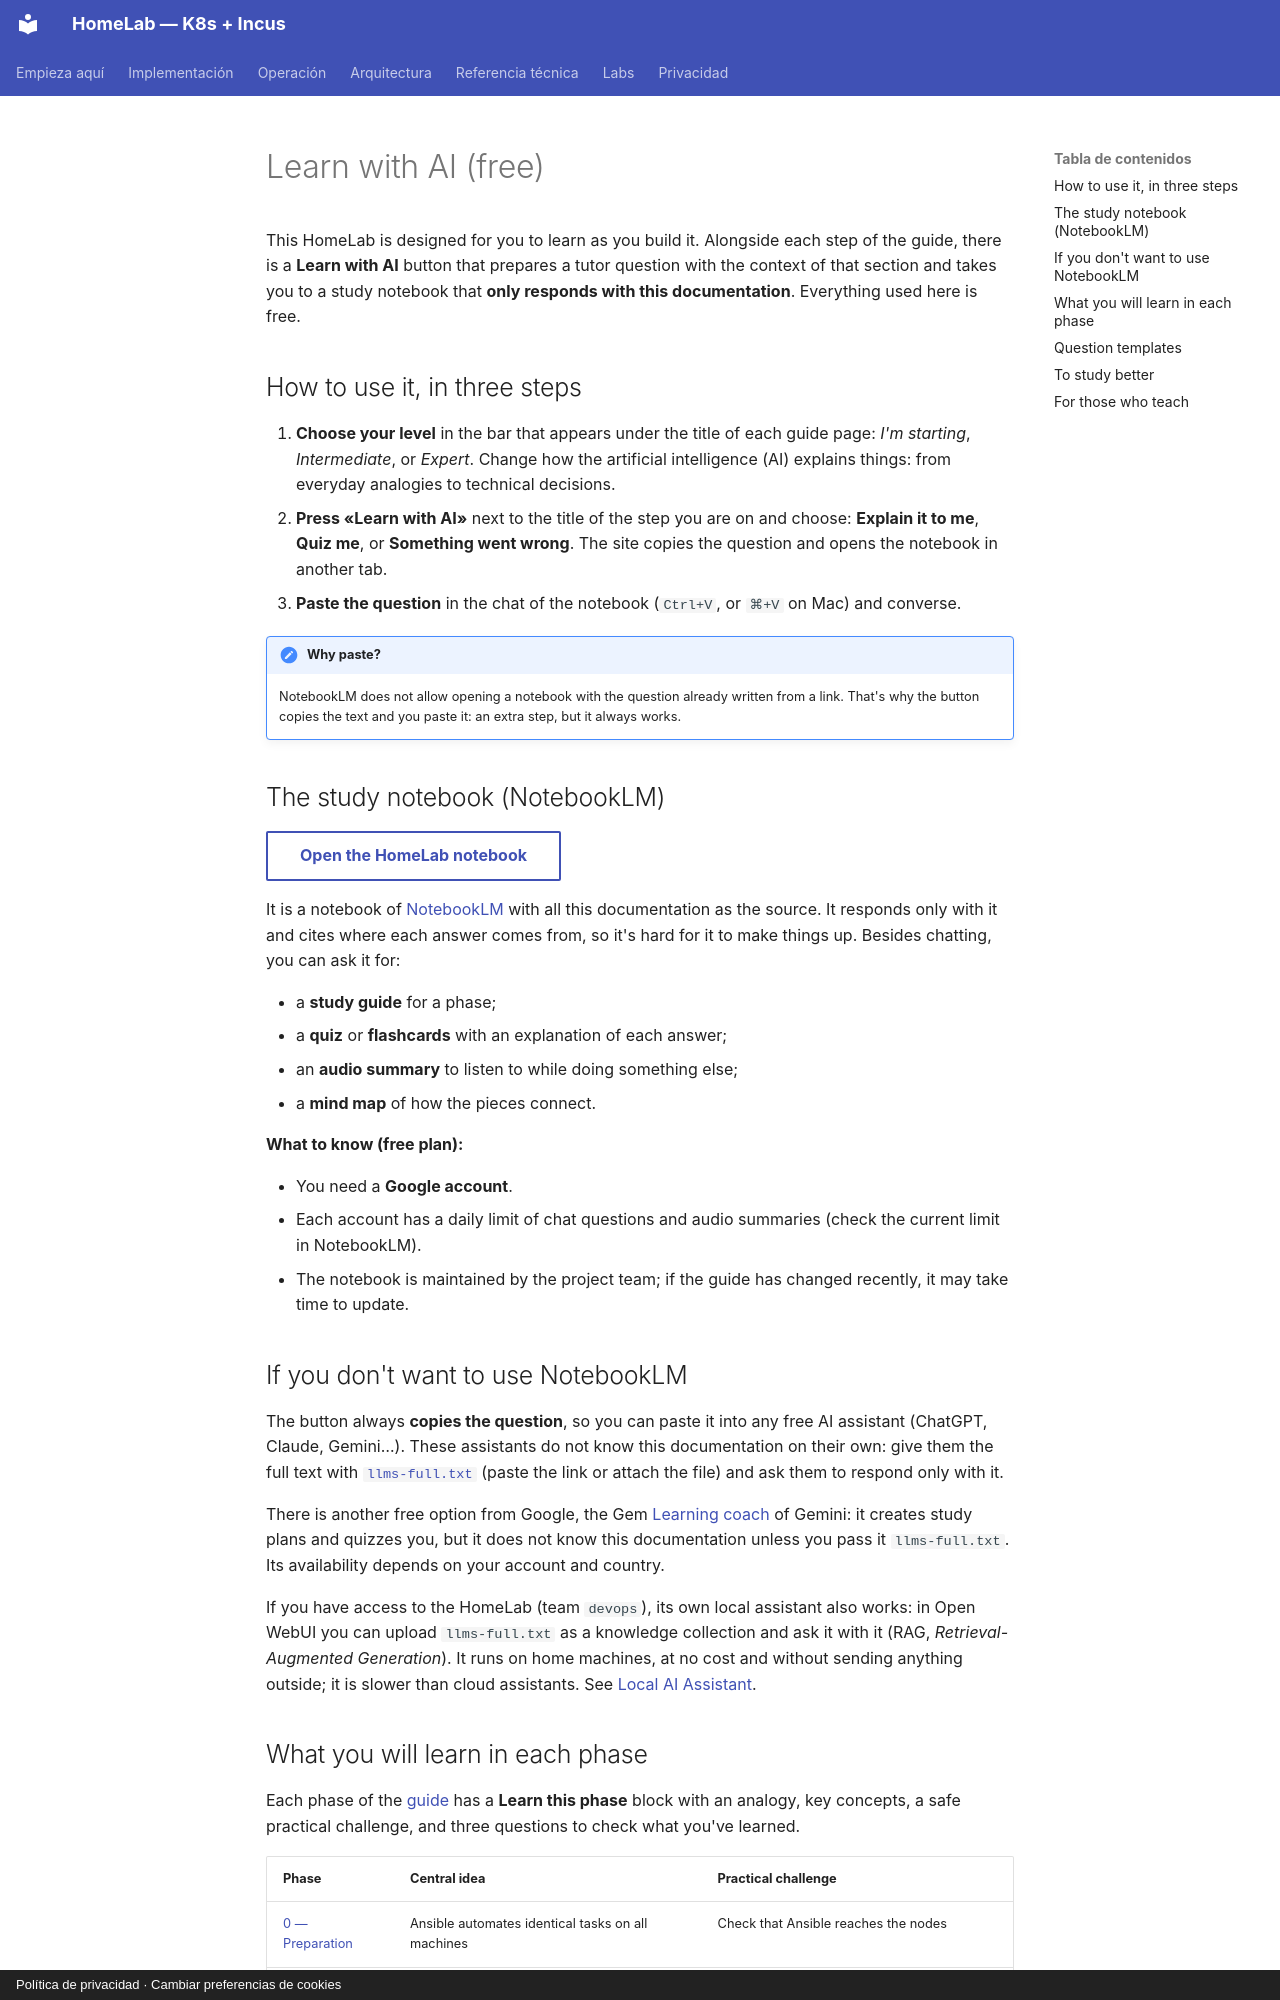

repository: maceosoft/homelab · page: aprende.en/index.html · generator: mkdocs · copyright: Política de privacidad · Cambiar preferencias de cookies

# Learn with AI (free)

This HomeLab is designed for you to learn as you build it. Alongside each step of the guide, there is a **Learn with AI**
button that prepares a tutor question with the context of that section and takes you to a study notebook that **only
responds with this documentation**. Everything used here is free.

## How to use it, in three steps

1. **Choose your level** in the bar that appears under the title of each guide page: *I'm starting*, *Intermediate*, or
   *Expert*. Change how the artificial intelligence (AI) explains things: from everyday analogies to technical
   decisions.
2. **Press «Learn with AI»** next to the title of the step you are on and choose: **Explain it to me**, **Quiz me**, or
   **Something went wrong**. The site copies the question and opens the notebook in another tab.
3. **Paste the question** in the chat of the notebook (`Ctrl+V`, or `⌘+V` on Mac) and converse.

!!! note "Why paste?"
    NotebookLM does not allow opening a notebook with the question already written from a link. That's why the button
    copies the text and you paste it: an extra step, but it always works.

## The study notebook (NotebookLM)

[**Open the HomeLab notebook**](https://notebooklm.google/){ .md-button data-notebook-link="1" }

It is a notebook of [NotebookLM](https://notebooklm.google/) with all this documentation as the source. It responds only
with it and cites where each answer comes from, so it's hard for it to make things up. Besides chatting, you can ask it
for:

- a **study guide** for a phase;
- a **quiz** or **flashcards** with an explanation of each answer;
- an **audio summary** to listen to while doing something else;
- a **mind map** of how the pieces connect.

**What to know (free plan):**

- You need a **Google account**.
- Each account has a daily limit of chat questions and audio summaries (check the current limit in NotebookLM).
- The notebook is maintained by the project team; if the guide has changed recently, it may take time to update.

## If you don't want to use NotebookLM

The button always **copies the question**, so you can paste it into any free AI assistant (ChatGPT, Claude, Gemini…).
These assistants do not know this documentation on their own: give them the full text with
[`llms-full.txt`](https://homelab.maceo.cl/llms-full.txt) (paste the link or attach the file) and ask them to respond
only with it.

There is another free option from Google, the Gem [Learning coach](https://gemini.google.com/gem/learning-coach) of
Gemini: it creates study plans and quizzes you, but it does not know this documentation unless you pass it
`llms-full.txt`. Its availability depends on your account and country.

If you have access to the HomeLab (team `devops`), its own local assistant also works: in Open WebUI you can upload
`llms-full.txt` as a knowledge collection and ask it with it (RAG, *Retrieval-Augmented Generation*). It runs on home
machines, at no cost and without sending anything outside; it is slower than cloud assistants. See
[Local AI Assistant](operacion/ia-ollama.md#ask-the-assistant-about-the-homelab-rag).
